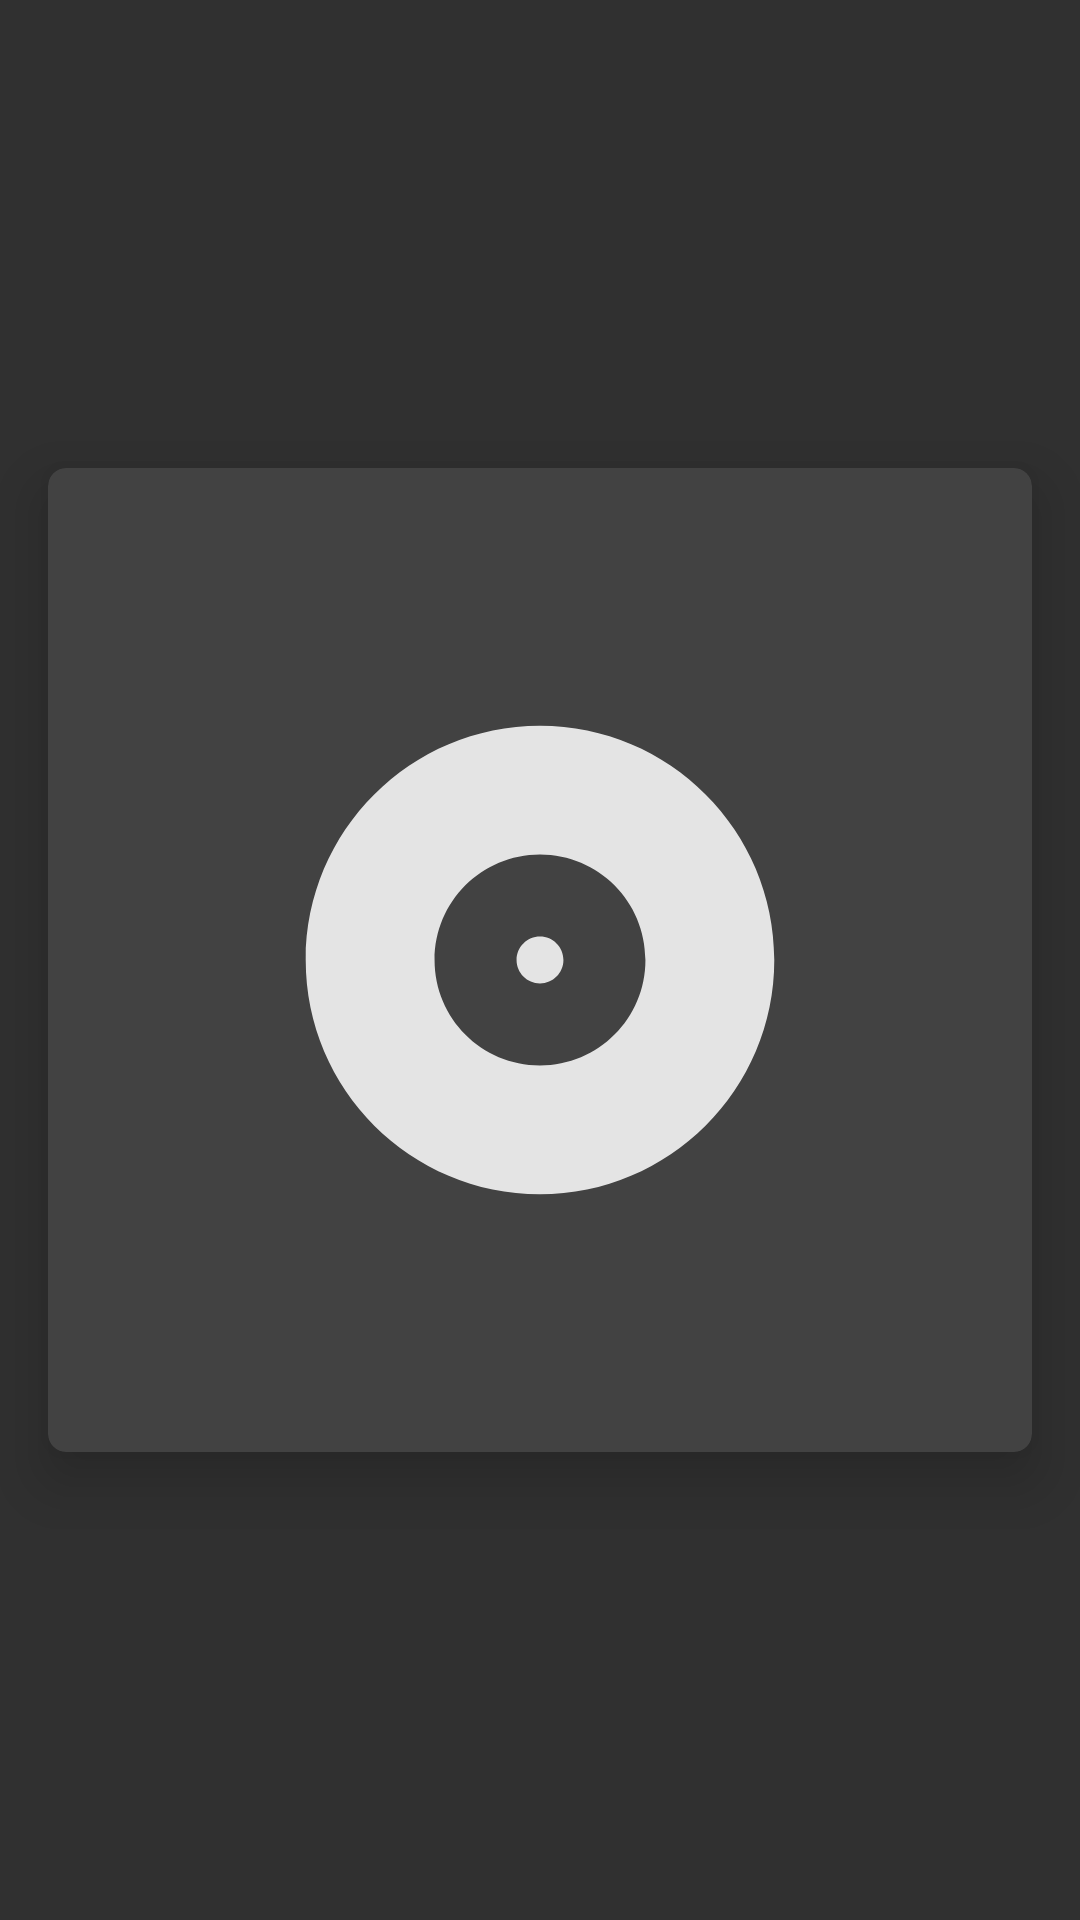

The Android layout XML behind this screen, and the referenced resources:
<!-- AndroidManifest.xml: application theme AppTheme -->
<!-- res/layout/ui_item_player_track.xml -->
<?xml version="1.0" encoding="utf-8"?>
<layout
    xmlns:android="http://schemas.android.com/apk/res/android"
    xmlns:app="http://schemas.android.com/apk/res-auto"
    xmlns:tools="http://schemas.android.com/tools">

    <android.support.constraint.ConstraintLayout
        android:layout_width="match_parent"
        android:layout_height="match_parent"
        tools:background="@color/colorPrimaryDark"
        tools:layout_height="450dp">

        <android.support.v7.widget.CardView
            android:id="@+id/cover_frame"
            android:layout_width="0dp"
            android:layout_height="0dp"
            android:layout_marginBottom="@dimen/spacing_huge"
            android:layout_marginEnd="@dimen/spacing_huge"
            android:layout_marginStart="@dimen/spacing_huge"
            android:layout_marginTop="@dimen/spacing_huge"
            app:cardCornerRadius="@dimen/corner_regular"
            app:cardElevation="@dimen/elevation_high"
            app:cardPreventCornerOverlap="false"
            app:cardUseCompatPadding="false"
            app:cardBackgroundColor="@color/colorPrimary"
            app:layout_constraintDimensionRatio="1:1"
            app:layout_constraintTop_toTopOf="parent"
            app:layout_constraintBottom_toBottomOf="parent"
            app:layout_constraintStart_toStartOf="parent"
            app:layout_constraintEnd_toEndOf="parent">

            <ImageView
                android:id="@+id/cover"
                android:layout_width="match_parent"
                android:layout_height="match_parent"
                android:scaleType="centerCrop"
                android:src="@drawable/placeholder_album"/>

        </android.support.v7.widget.CardView>

    </android.support.constraint.ConstraintLayout>

</layout>
<!-- resources referenced by this layout -->
<resources>
  <color name="colorPrimary">#424242</color>
  <color name="colorPrimaryDark">#212121</color>
  <dimen name="corner_regular">6dp</dimen>
  <dimen name="elevation_high">12dp</dimen>
  <dimen name="spacing_huge">16dp</dimen>
  <!-- drawable placeholder_album (drawable) -->
  <vector xmlns:android="http://schemas.android.com/apk/res/android"
          android:width="42dp"
          android:height="42dp"
          android:viewportWidth="42"
          android:viewportHeight="42">
  
      <group
          android:translateX="9"
          android:translateY="9">
  
          <path
              android:fillColor="#DBFFFFFF"
              android:pathData="M12,2C6.48,2 2,6.48 2,12s4.48,10 10,10 10,-4.48 10,-10S17.52,2 12,2zM12,16.5c-2.49,0 -4.5,-2.01 -4.5,-4.5S9.51,7.5 12,7.5s4.5,2.01 4.5,4.5 -2.01,4.5 -4.5,4.5zM12,11c-0.55,0 -1,0.45 -1,1s0.45,1 1,1 1,-0.45 1,-1 -0.45,-1 -1,-1z"/>
  
      </group>
  </vector>
  <style name="AppTheme" parent="Theme.AppCompat.NoActionBar">
  
          <item name="colorPrimary">@color/colorPrimary</item>
          <item name="colorPrimaryDark">@color/colorPrimaryDark</item>
          <item name="colorAccent">@color/colorAccent</item>
  
      </style>
  <color name="colorAccent">#E53935</color>
</resources>
